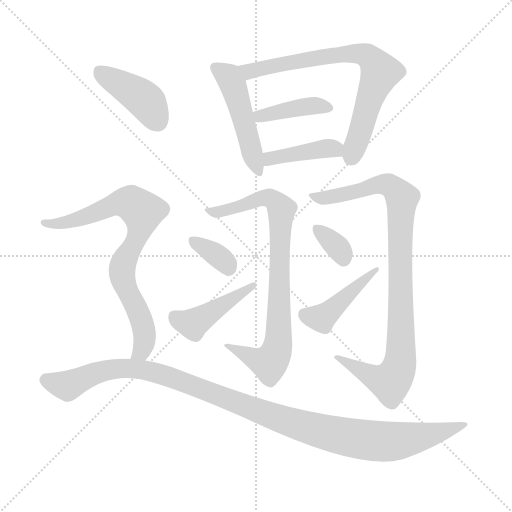
t = 0.00 s
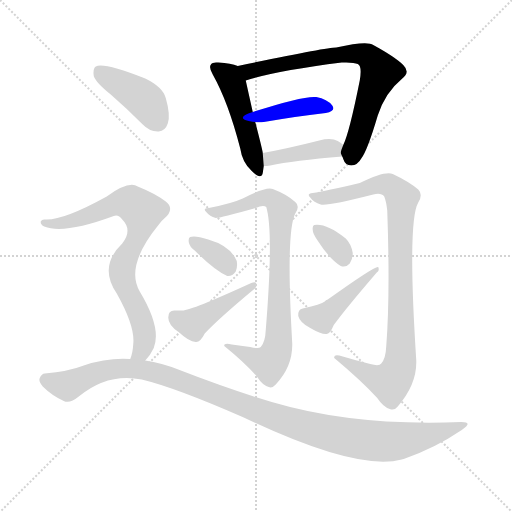
t = 1.90 s
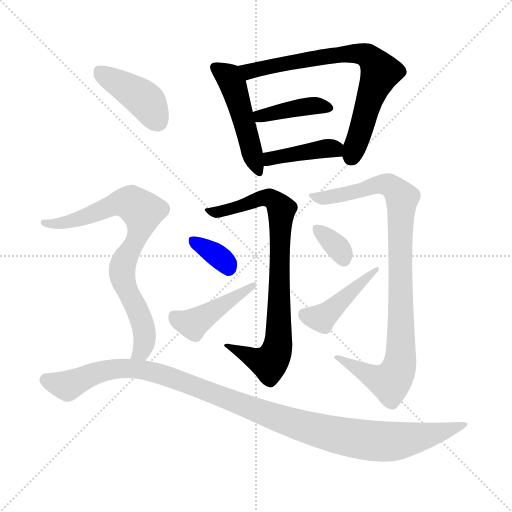
t = 3.79 s
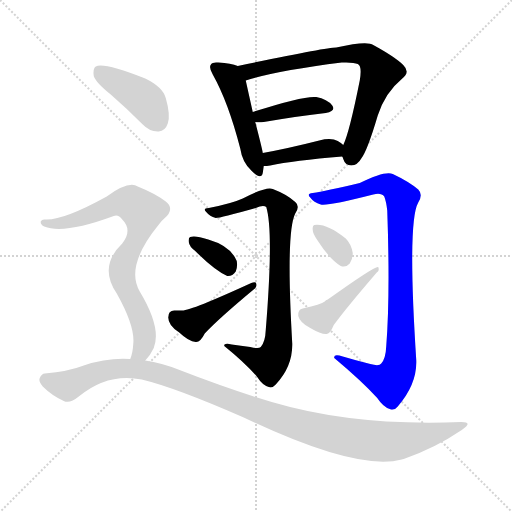
t = 5.69 s
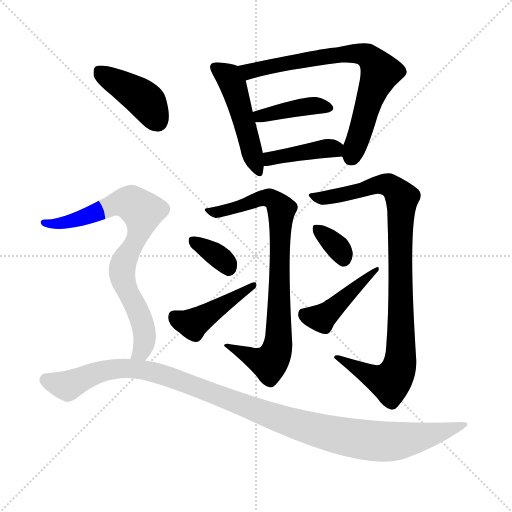
t = 7.58 s
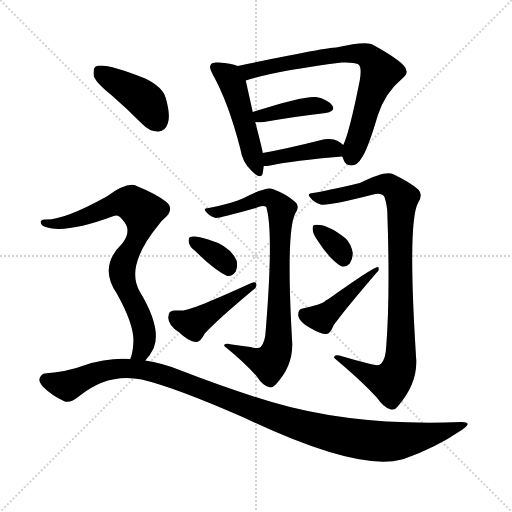
t = 9.48 s

The animated SVG that drew these frames (rendered in a browser with its animation timeline set to each time). Animation: 13 CSS @keyframes rules; one cycle of 9.47 s.

<svg version="1.1" viewBox="0 0 1024 1024" xmlns="http://www.w3.org/2000/svg">
  <g stroke="lightgray" stroke-dasharray="1,1" stroke-width="1" transform="scale(4, 4)">
    <line x1="0" y1="0" x2="256" y2="256"></line>
    <line x1="256" y1="0" x2="0" y2="256"></line>
    <line x1="128" y1="0" x2="128" y2="256"></line>
    <line x1="0" y1="128" x2="256" y2="128"></line>
  </g>
<g transform="scale(1, -1) translate(0, -900)">
   <style type="text/css">
    @keyframes keyframes0 {
      from {
       stroke: blue;
       stroke-dashoffset: 485;
       stroke-width: 128;
       }
       61% {
       animation-timing-function: step-end;
       stroke: blue;
       stroke-dashoffset: 0;
       stroke-width: 128;
       }
       to {
       stroke: black;
       stroke-width: 1024;
       }
       }
       #make-me-a-hanzi-animation-0 {
         animation: keyframes0 0.644694s both;
         animation-delay: 0.000000s;
         animation-timing-function: linear;
       }
    @keyframes keyframes1 {
      from {
       stroke: blue;
       stroke-dashoffset: 732;
       stroke-width: 128;
       }
       70% {
       animation-timing-function: step-end;
       stroke: blue;
       stroke-dashoffset: 0;
       stroke-width: 128;
       }
       to {
       stroke: black;
       stroke-width: 1024;
       }
       }
       #make-me-a-hanzi-animation-1 {
         animation: keyframes1 0.845703s both;
         animation-delay: 0.644694s;
         animation-timing-function: linear;
       }
    @keyframes keyframes2 {
      from {
       stroke: blue;
       stroke-dashoffset: 401;
       stroke-width: 128;
       }
       57% {
       animation-timing-function: step-end;
       stroke: blue;
       stroke-dashoffset: 0;
       stroke-width: 128;
       }
       to {
       stroke: black;
       stroke-width: 1024;
       }
       }
       #make-me-a-hanzi-animation-2 {
         animation: keyframes2 0.576335s both;
         animation-delay: 1.490397s;
         animation-timing-function: linear;
       }
    @keyframes keyframes3 {
      from {
       stroke: blue;
       stroke-dashoffset: 406;
       stroke-width: 128;
       }
       57% {
       animation-timing-function: step-end;
       stroke: blue;
       stroke-dashoffset: 0;
       stroke-width: 128;
       }
       to {
       stroke: black;
       stroke-width: 1024;
       }
       }
       #make-me-a-hanzi-animation-3 {
         animation: keyframes3 0.580404s both;
         animation-delay: 2.066732s;
         animation-timing-function: linear;
       }
    @keyframes keyframes4 {
      from {
       stroke: blue;
       stroke-dashoffset: 812;
       stroke-width: 128;
       }
       73% {
       animation-timing-function: step-end;
       stroke: blue;
       stroke-dashoffset: 0;
       stroke-width: 128;
       }
       to {
       stroke: black;
       stroke-width: 1024;
       }
       }
       #make-me-a-hanzi-animation-4 {
         animation: keyframes4 0.910807s both;
         animation-delay: 2.647135s;
         animation-timing-function: linear;
       }
    @keyframes keyframes5 {
      from {
       stroke: blue;
       stroke-dashoffset: 348;
       stroke-width: 128;
       }
       53% {
       animation-timing-function: step-end;
       stroke: blue;
       stroke-dashoffset: 0;
       stroke-width: 128;
       }
       to {
       stroke: black;
       stroke-width: 1024;
       }
       }
       #make-me-a-hanzi-animation-5 {
         animation: keyframes5 0.533203s both;
         animation-delay: 3.557943s;
         animation-timing-function: linear;
       }
    @keyframes keyframes6 {
      from {
       stroke: blue;
       stroke-dashoffset: 441;
       stroke-width: 128;
       }
       59% {
       animation-timing-function: step-end;
       stroke: blue;
       stroke-dashoffset: 0;
       stroke-width: 128;
       }
       to {
       stroke: black;
       stroke-width: 1024;
       }
       }
       #make-me-a-hanzi-animation-6 {
         animation: keyframes6 0.608887s both;
         animation-delay: 4.091146s;
         animation-timing-function: linear;
       }
    @keyframes keyframes7 {
      from {
       stroke: blue;
       stroke-dashoffset: 930;
       stroke-width: 128;
       }
       75% {
       animation-timing-function: step-end;
       stroke: blue;
       stroke-dashoffset: 0;
       stroke-width: 128;
       }
       to {
       stroke: black;
       stroke-width: 1024;
       }
       }
       #make-me-a-hanzi-animation-7 {
         animation: keyframes7 1.006836s both;
         animation-delay: 4.700033s;
         animation-timing-function: linear;
       }
    @keyframes keyframes8 {
      from {
       stroke: blue;
       stroke-dashoffset: 339;
       stroke-width: 128;
       }
       52% {
       animation-timing-function: step-end;
       stroke: blue;
       stroke-dashoffset: 0;
       stroke-width: 128;
       }
       to {
       stroke: black;
       stroke-width: 1024;
       }
       }
       #make-me-a-hanzi-animation-8 {
         animation: keyframes8 0.525879s both;
         animation-delay: 5.706868s;
         animation-timing-function: linear;
       }
    @keyframes keyframes9 {
      from {
       stroke: blue;
       stroke-dashoffset: 438;
       stroke-width: 128;
       }
       59% {
       animation-timing-function: step-end;
       stroke: blue;
       stroke-dashoffset: 0;
       stroke-width: 128;
       }
       to {
       stroke: black;
       stroke-width: 1024;
       }
       }
       #make-me-a-hanzi-animation-9 {
         animation: keyframes9 0.606445s both;
         animation-delay: 6.232747s;
         animation-timing-function: linear;
       }
    @keyframes keyframes10 {
      from {
       stroke: blue;
       stroke-dashoffset: 416;
       stroke-width: 128;
       }
       58% {
       animation-timing-function: step-end;
       stroke: blue;
       stroke-dashoffset: 0;
       stroke-width: 128;
       }
       to {
       stroke: black;
       stroke-width: 1024;
       }
       }
       #make-me-a-hanzi-animation-10 {
         animation: keyframes10 0.588542s both;
         animation-delay: 6.839193s;
         animation-timing-function: linear;
       }
    @keyframes keyframes11 {
      from {
       stroke: blue;
       stroke-dashoffset: 777;
       stroke-width: 128;
       }
       72% {
       animation-timing-function: step-end;
       stroke: blue;
       stroke-dashoffset: 0;
       stroke-width: 128;
       }
       to {
       stroke: black;
       stroke-width: 1024;
       }
       }
       #make-me-a-hanzi-animation-11 {
         animation: keyframes11 0.882324s both;
         animation-delay: 7.427734s;
         animation-timing-function: linear;
       }
    @keyframes keyframes12 {
      from {
       stroke: blue;
       stroke-dashoffset: 1124;
       stroke-width: 128;
       }
       79% {
       animation-timing-function: step-end;
       stroke: blue;
       stroke-dashoffset: 0;
       stroke-width: 128;
       }
       to {
       stroke: black;
       stroke-width: 1024;
       }
       }
       #make-me-a-hanzi-animation-12 {
         animation: keyframes12 1.164714s both;
         animation-delay: 8.310059s;
         animation-timing-function: linear;
       }
</style>
<path d="M 475.5 768.0 Q 462.5 774.0 436.5 775.0 Q 424.5 776.0 422.5 772.0 Q 416.5 766.0 425.5 751.0 Q 456.5 696.0 480.5 603.0 Q 484.5 575.0 503.5 558.0 Q 522.5 539.0 525.5 554.0 Q 526.5 561.0 527.5 568.0 L 525.5 594.0 Q 525.5 598.0 510.5 656.0 L 505.5 676.0 Q 495.5 721.0 491.5 739.0 C 485.5 764.0 485.5 764.0 475.5 768.0 Z" fill="lightgray"></path> 
<path d="M 684.5 587.0 Q 685.5 586.0 686.5 582.0 Q 690.5 569.0 702.5 569.0 Q 715.5 570.0 722.5 583.0 Q 734.5 598.0 755.5 669.0 Q 770.5 715.0 803.5 742.0 Q 821.5 755.0 806.5 770.0 Q 790.5 786.0 746.5 810.0 Q 734.5 819.0 672.5 805.0 Q 651.5 805.0 475.5 768.0 C 446.5 762.0 462.5 730.0 491.5 739.0 Q 549.5 758.0 683.5 775.0 Q 707.5 776.0 715.5 772.0 Q 724.5 768.0 719.5 739.0 Q 698.5 634.0 686.5 610.0 C 680.5 595.0 680.5 595.0 684.5 587.0 Z" fill="lightgray"></path> 
<path d="M 510.5 656.0 Q 516.5 655.0 527.5 656.0 Q 597.5 668.0 651.5 674.0 Q 672.5 678.0 664.5 689.0 Q 654.5 702.0 632.5 706.0 Q 607.5 709.0 505.5 676.0 C 476.5 667.0 480.5 659.0 510.5 656.0 Z" fill="lightgray"></path> 
<path d="M 527.5 568.0 Q 533.5 568.0 540.5 569.0 Q 586.5 579.0 684.5 587.0 C 710.5 589.0 709.5 591.0 686.5 610.0 Q 682.5 614.0 675.5 618.0 Q 662.5 625.0 638.5 619.0 Q 575.5 603.0 525.5 594.0 C 495.5 589.0 497.5 567.0 527.5 568.0 Z" fill="lightgray"></path> 
<path d="M 500.5 206.0 Q 481.5 209.0 463.5 211.0 Q 447.5 215.0 448.5 208.0 Q 490.5 174.0 514.5 146.0 Q 524.5 130.0 537.5 126.0 Q 544.5 123.0 551.5 131.0 Q 585.5 167.0 584.5 213.0 Q 571.5 436.0 590.5 473.0 Q 600.5 488.0 590.5 496.0 Q 574.5 511.0 545.5 522.0 Q 533.5 528.0 485.5 503.0 Q 463.5 493.0 417.5 484.0 Q 404.5 483.0 412.5 476.0 Q 419.5 467.0 431.5 464.0 Q 440.5 464.0 511.5 484.0 Q 526.5 491.0 532.5 486.0 Q 547.5 437.0 531.5 240.0 Q 530.5 216.0 521.5 206.0 Q 517.5 202.0 500.5 206.0 Z" fill="lightgray"></path> 
<path d="M 390.5 398.0 Q 429.5 359.0 454.5 348.0 Q 464.5 347.0 471.5 357.0 Q 475.5 366.0 473.5 378.0 Q 461.5 408.0 416.5 421.0 Q 389.5 430.0 380.5 426.0 Q 376.5 425.0 377.5 416.0 Q 378.5 407.0 390.5 398.0 Z" fill="lightgray"></path> 
<path d="M 348.5 279.0 Q 336.5 279.0 336.5 265.0 Q 336.5 249.0 358.5 235.0 Q 377.5 217.0 391.5 216.0 Q 400.5 215.0 409.5 233.0 Q 437.5 263.0 508.5 322.0 Q 514.5 326.0 512.5 333.0 Q 511.5 337.0 502.5 334.0 Q 382.5 279.0 364.5 279.0 Q 357.5 279.0 348.5 279.0 Z" fill="lightgray"></path> 
<path d="M 740.5 172.0 Q 712.5 179.0 685.5 187.0 Q 666.5 193.0 668.5 184.0 Q 723.5 138.0 754.5 104.0 Q 766.5 86.0 779.5 82.0 Q 788.5 78.0 795.5 87.0 Q 834.5 132.0 832.5 180.0 Q 814.5 457.0 836.5 495.0 Q 846.5 511.0 836.5 521.0 Q 817.5 537.0 785.5 552.0 Q 770.5 559.0 719.5 534.0 Q 650.5 518.0 625.5 514.0 Q 612.5 513.0 620.5 505.0 Q 627.5 495.0 641.5 491.0 Q 656.5 488.0 746.5 511.0 Q 762.5 515.0 768.5 507.0 Q 772.5 497.0 774.5 479.0 Q 780.5 310.0 772.5 208.0 Q 771.5 183.0 762.5 173.0 Q 758.5 167.0 740.5 172.0 Z" fill="lightgray"></path> 
<path d="M 634.5 420.0 Q 659.5 381.0 681.5 368.0 Q 691.5 364.0 699.5 373.0 Q 705.5 382.0 705.5 394.0 Q 702.5 412.0 691.5 423.0 Q 652.5 454.0 628.5 450.0 Q 624.5 449.0 625.5 440.0 Q 625.5 433.0 634.5 420.0 Z" fill="lightgray"></path> 
<path d="M 605.5 283.0 Q 595.5 282.0 596.5 268.0 Q 599.5 255.0 620.5 244.0 Q 642.5 231.0 653.5 232.0 Q 660.5 233.0 667.5 250.0 Q 692.5 284.0 753.5 355.0 Q 759.5 359.0 756.5 366.0 Q 750.5 369.0 655.5 301.0 Q 651.5 300.0 649.5 297.0 Q 642.5 291.0 605.5 283.0 Z" fill="lightgray"></path> 
<path d="M 221.5 711.0 Q 252.5 684.0 284.5 652.0 Q 299.5 636.0 317.5 637.0 Q 330.5 638.0 335.5 653.0 Q 341.5 669.0 331.5 704.0 Q 325.5 726.0 290.5 743.0 Q 206.5 776.0 191.5 767.0 Q 185.5 763.0 187.5 748.0 Q 191.5 735.0 221.5 711.0 Z" fill="lightgray"></path> 
<path d="M 290.5 179.0 Q 300.5 189.0 307.5 204.0 Q 323.5 244.0 279.5 317.0 Q 249.5 368.0 318.5 452.0 Q 322.5 458.0 328.5 463.0 Q 350.5 482.0 331.5 497.0 Q 310.5 513.0 275.5 527.0 Q 257.5 539.0 213.5 507.0 Q 126.5 459.0 90.5 461.0 Q 83.5 462.0 81.5 457.0 Q 80.5 451.0 88.5 447.0 Q 127.5 431.0 227.5 468.0 Q 236.5 472.0 244.5 461.0 Q 265.5 440.0 244.5 413.0 Q 196.5 367.0 233.5 313.0 Q 270.5 247.0 266.5 212.0 Q 265.5 194.0 260.5 182.0 C 252.5 153.0 271.5 156.0 290.5 179.0 Z" fill="lightgray"></path> 
<path d="M 260.5 182.0 Q 214.5 185.0 167.5 169.0 Q 136.5 157.0 89.5 153.0 Q 83.5 153.0 79.5 144.0 Q 76.5 137.0 85.5 127.0 Q 103.5 109.0 127.5 98.0 Q 139.5 92.0 157.5 107.0 Q 215.5 155.0 283.5 141.0 Q 350.5 125.0 487.5 65.0 Q 713.5 -43.0 803.5 -19.0 Q 804.5 -18.0 807.5 -18.0 Q 870.5 4.0 923.5 40.0 Q 947.5 56.0 922.5 56.0 Q 709.5 47.0 543.5 96.0 Q 459.5 121.0 356.5 161.0 Q 323.5 174.0 290.5 179.0 L 260.5 182.0 Z" fill="lightgray"></path> 
      <clipPath id="make-me-a-hanzi-clip-0">
      <path d="M 475.5 768.0 Q 462.5 774.0 436.5 775.0 Q 424.5 776.0 422.5 772.0 Q 416.5 766.0 425.5 751.0 Q 456.5 696.0 480.5 603.0 Q 484.5 575.0 503.5 558.0 Q 522.5 539.0 525.5 554.0 Q 526.5 561.0 527.5 568.0 L 525.5 594.0 Q 525.5 598.0 510.5 656.0 L 505.5 676.0 Q 495.5 721.0 491.5 739.0 C 485.5 764.0 485.5 764.0 475.5 768.0 Z" fill="lightgray"></path>
      </clipPath>
      <path clip-path="url(#make-me-a-hanzi-clip-0)" d="M 431.5 765.0 L 454.5 749.0 L 466.5 729.0 L 514.5 558.0 " fill="none" id="make-me-a-hanzi-animation-0" stroke-dasharray="357 714" stroke-linecap="round"></path>

      <clipPath id="make-me-a-hanzi-clip-1">
      <path d="M 684.5 587.0 Q 685.5 586.0 686.5 582.0 Q 690.5 569.0 702.5 569.0 Q 715.5 570.0 722.5 583.0 Q 734.5 598.0 755.5 669.0 Q 770.5 715.0 803.5 742.0 Q 821.5 755.0 806.5 770.0 Q 790.5 786.0 746.5 810.0 Q 734.5 819.0 672.5 805.0 Q 651.5 805.0 475.5 768.0 C 446.5 762.0 462.5 730.0 491.5 739.0 Q 549.5 758.0 683.5 775.0 Q 707.5 776.0 715.5 772.0 Q 724.5 768.0 719.5 739.0 Q 698.5 634.0 686.5 610.0 C 680.5 595.0 680.5 595.0 684.5 587.0 Z" fill="lightgray"></path>
      </clipPath>
      <path clip-path="url(#make-me-a-hanzi-clip-1)" d="M 488.5 769.0 L 501.5 758.0 L 686.5 793.0 L 722.5 793.0 L 742.5 783.0 L 759.5 753.0 L 702.5 585.0 " fill="none" id="make-me-a-hanzi-animation-1" stroke-dasharray="604 1208" stroke-linecap="round"></path>

      <clipPath id="make-me-a-hanzi-clip-2">
      <path d="M 510.5 656.0 Q 516.5 655.0 527.5 656.0 Q 597.5 668.0 651.5 674.0 Q 672.5 678.0 664.5 689.0 Q 654.5 702.0 632.5 706.0 Q 607.5 709.0 505.5 676.0 C 476.5 667.0 480.5 659.0 510.5 656.0 Z" fill="lightgray"></path>
      </clipPath>
      <path clip-path="url(#make-me-a-hanzi-clip-2)" d="M 514.5 662.0 L 540.5 674.0 L 623.5 689.0 L 655.5 684.0 " fill="none" id="make-me-a-hanzi-animation-2" stroke-dasharray="273 546" stroke-linecap="round"></path>

      <clipPath id="make-me-a-hanzi-clip-3">
      <path d="M 527.5 568.0 Q 533.5 568.0 540.5 569.0 Q 586.5 579.0 684.5 587.0 C 710.5 589.0 709.5 591.0 686.5 610.0 Q 682.5 614.0 675.5 618.0 Q 662.5 625.0 638.5 619.0 Q 575.5 603.0 525.5 594.0 C 495.5 589.0 497.5 567.0 527.5 568.0 Z" fill="lightgray"></path>
      </clipPath>
      <path clip-path="url(#make-me-a-hanzi-clip-3)" d="M 533.5 575.0 L 547.5 585.0 L 648.5 603.0 L 665.5 603.0 L 674.5 594.0 " fill="none" id="make-me-a-hanzi-animation-3" stroke-dasharray="278 556" stroke-linecap="round"></path>

      <clipPath id="make-me-a-hanzi-clip-4">
      <path d="M 500.5 206.0 Q 481.5 209.0 463.5 211.0 Q 447.5 215.0 448.5 208.0 Q 490.5 174.0 514.5 146.0 Q 524.5 130.0 537.5 126.0 Q 544.5 123.0 551.5 131.0 Q 585.5 167.0 584.5 213.0 Q 571.5 436.0 590.5 473.0 Q 600.5 488.0 590.5 496.0 Q 574.5 511.0 545.5 522.0 Q 533.5 528.0 485.5 503.0 Q 463.5 493.0 417.5 484.0 Q 404.5 483.0 412.5 476.0 Q 419.5 467.0 431.5 464.0 Q 440.5 464.0 511.5 484.0 Q 526.5 491.0 532.5 486.0 Q 547.5 437.0 531.5 240.0 Q 530.5 216.0 521.5 206.0 Q 517.5 202.0 500.5 206.0 Z" fill="lightgray"></path>
      </clipPath>
      <path clip-path="url(#make-me-a-hanzi-clip-4)" d="M 420.5 477.0 L 477.5 485.0 L 501.5 498.0 L 534.5 505.0 L 545.5 502.0 L 562.5 481.0 L 558.5 224.0 L 548.5 186.0 L 536.5 174.0 L 456.5 205.0 " fill="none" id="make-me-a-hanzi-animation-4" stroke-dasharray="684 1368" stroke-linecap="round"></path>

      <clipPath id="make-me-a-hanzi-clip-5">
      <path d="M 390.5 398.0 Q 429.5 359.0 454.5 348.0 Q 464.5 347.0 471.5 357.0 Q 475.5 366.0 473.5 378.0 Q 461.5 408.0 416.5 421.0 Q 389.5 430.0 380.5 426.0 Q 376.5 425.0 377.5 416.0 Q 378.5 407.0 390.5 398.0 Z" fill="lightgray"></path>
      </clipPath>
      <path clip-path="url(#make-me-a-hanzi-clip-5)" d="M 385.5 419.0 L 439.5 386.0 L 456.5 363.0 " fill="none" id="make-me-a-hanzi-animation-5" stroke-dasharray="220 440" stroke-linecap="round"></path>

      <clipPath id="make-me-a-hanzi-clip-6">
      <path d="M 348.5 279.0 Q 336.5 279.0 336.5 265.0 Q 336.5 249.0 358.5 235.0 Q 377.5 217.0 391.5 216.0 Q 400.5 215.0 409.5 233.0 Q 437.5 263.0 508.5 322.0 Q 514.5 326.0 512.5 333.0 Q 511.5 337.0 502.5 334.0 Q 382.5 279.0 364.5 279.0 Q 357.5 279.0 348.5 279.0 Z" fill="lightgray"></path>
      </clipPath>
      <path clip-path="url(#make-me-a-hanzi-clip-6)" d="M 347.5 267.0 L 383.5 252.0 L 507.5 329.0 " fill="none" id="make-me-a-hanzi-animation-6" stroke-dasharray="313 626" stroke-linecap="round"></path>

      <clipPath id="make-me-a-hanzi-clip-7">
      <path d="M 740.5 172.0 Q 712.5 179.0 685.5 187.0 Q 666.5 193.0 668.5 184.0 Q 723.5 138.0 754.5 104.0 Q 766.5 86.0 779.5 82.0 Q 788.5 78.0 795.5 87.0 Q 834.5 132.0 832.5 180.0 Q 814.5 457.0 836.5 495.0 Q 846.5 511.0 836.5 521.0 Q 817.5 537.0 785.5 552.0 Q 770.5 559.0 719.5 534.0 Q 650.5 518.0 625.5 514.0 Q 612.5 513.0 620.5 505.0 Q 627.5 495.0 641.5 491.0 Q 656.5 488.0 746.5 511.0 Q 762.5 515.0 768.5 507.0 Q 772.5 497.0 774.5 479.0 Q 780.5 310.0 772.5 208.0 Q 771.5 183.0 762.5 173.0 Q 758.5 167.0 740.5 172.0 Z" fill="lightgray"></path>
      </clipPath>
      <path clip-path="url(#make-me-a-hanzi-clip-7)" d="M 629.5 506.0 L 689.5 511.0 L 766.5 532.0 L 782.5 527.0 L 803.5 504.0 L 803.5 219.0 L 794.5 155.0 L 780.5 136.0 L 764.5 139.0 L 677.5 182.0 " fill="none" id="make-me-a-hanzi-animation-7" stroke-dasharray="802 1604" stroke-linecap="round"></path>

      <clipPath id="make-me-a-hanzi-clip-8">
      <path d="M 634.5 420.0 Q 659.5 381.0 681.5 368.0 Q 691.5 364.0 699.5 373.0 Q 705.5 382.0 705.5 394.0 Q 702.5 412.0 691.5 423.0 Q 652.5 454.0 628.5 450.0 Q 624.5 449.0 625.5 440.0 Q 625.5 433.0 634.5 420.0 Z" fill="lightgray"></path>
      </clipPath>
      <path clip-path="url(#make-me-a-hanzi-clip-8)" d="M 633.5 443.0 L 676.5 404.0 L 687.5 382.0 " fill="none" id="make-me-a-hanzi-animation-8" stroke-dasharray="211 422" stroke-linecap="round"></path>

      <clipPath id="make-me-a-hanzi-clip-9">
      <path d="M 605.5 283.0 Q 595.5 282.0 596.5 268.0 Q 599.5 255.0 620.5 244.0 Q 642.5 231.0 653.5 232.0 Q 660.5 233.0 667.5 250.0 Q 692.5 284.0 753.5 355.0 Q 759.5 359.0 756.5 366.0 Q 750.5 369.0 655.5 301.0 Q 651.5 300.0 649.5 297.0 Q 642.5 291.0 605.5 283.0 Z" fill="lightgray"></path>
      </clipPath>
      <path clip-path="url(#make-me-a-hanzi-clip-9)" d="M 607.5 272.0 L 639.5 264.0 L 650.5 269.0 L 752.5 360.0 " fill="none" id="make-me-a-hanzi-animation-9" stroke-dasharray="310 620" stroke-linecap="round"></path>

      <clipPath id="make-me-a-hanzi-clip-10">
      <path d="M 221.5 711.0 Q 252.5 684.0 284.5 652.0 Q 299.5 636.0 317.5 637.0 Q 330.5 638.0 335.5 653.0 Q 341.5 669.0 331.5 704.0 Q 325.5 726.0 290.5 743.0 Q 206.5 776.0 191.5 767.0 Q 185.5 763.0 187.5 748.0 Q 191.5 735.0 221.5 711.0 Z" fill="lightgray"></path>
      </clipPath>
      <path clip-path="url(#make-me-a-hanzi-clip-10)" d="M 196.5 759.0 L 289.5 700.0 L 315.5 657.0 " fill="none" id="make-me-a-hanzi-animation-10" stroke-dasharray="288 576" stroke-linecap="round"></path>

      <clipPath id="make-me-a-hanzi-clip-11">
      <path d="M 290.5 179.0 Q 300.5 189.0 307.5 204.0 Q 323.5 244.0 279.5 317.0 Q 249.5 368.0 318.5 452.0 Q 322.5 458.0 328.5 463.0 Q 350.5 482.0 331.5 497.0 Q 310.5 513.0 275.5 527.0 Q 257.5 539.0 213.5 507.0 Q 126.5 459.0 90.5 461.0 Q 83.5 462.0 81.5 457.0 Q 80.5 451.0 88.5 447.0 Q 127.5 431.0 227.5 468.0 Q 236.5 472.0 244.5 461.0 Q 265.5 440.0 244.5 413.0 Q 196.5 367.0 233.5 313.0 Q 270.5 247.0 266.5 212.0 Q 265.5 194.0 260.5 182.0 C 252.5 153.0 271.5 156.0 290.5 179.0 Z" fill="lightgray"></path>
      </clipPath>
      <path clip-path="url(#make-me-a-hanzi-clip-11)" d="M 88.5 454.0 L 156.5 461.0 L 251.5 495.0 L 269.5 490.0 L 284.5 477.0 L 279.5 438.0 L 254.5 392.0 L 243.5 354.0 L 287.5 241.0 L 286.5 207.0 L 268.5 187.0 " fill="none" id="make-me-a-hanzi-animation-11" stroke-dasharray="649 1298" stroke-linecap="round"></path>

      <clipPath id="make-me-a-hanzi-clip-12">
      <path d="M 260.5 182.0 Q 214.5 185.0 167.5 169.0 Q 136.5 157.0 89.5 153.0 Q 83.5 153.0 79.5 144.0 Q 76.5 137.0 85.5 127.0 Q 103.5 109.0 127.5 98.0 Q 139.5 92.0 157.5 107.0 Q 215.5 155.0 283.5 141.0 Q 350.5 125.0 487.5 65.0 Q 713.5 -43.0 803.5 -19.0 Q 804.5 -18.0 807.5 -18.0 Q 870.5 4.0 923.5 40.0 Q 947.5 56.0 922.5 56.0 Q 709.5 47.0 543.5 96.0 Q 459.5 121.0 356.5 161.0 Q 323.5 174.0 290.5 179.0 L 260.5 182.0 Z" fill="lightgray"></path>
      </clipPath>
      <path clip-path="url(#make-me-a-hanzi-clip-12)" d="M 92.5 140.0 L 138.5 130.0 L 224.5 162.0 L 293.5 159.0 L 607.5 46.0 L 728.5 20.0 L 796.5 18.0 L 927.5 48.0 " fill="none" id="make-me-a-hanzi-animation-12" stroke-dasharray="996 1992" stroke-linecap="round"></path>

</g>
</svg>
